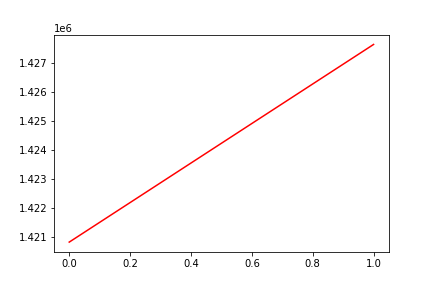

The file beside this chart, header and first rows:
, date, assets
0, 0, 1420822
1, 20181114, 1427652
